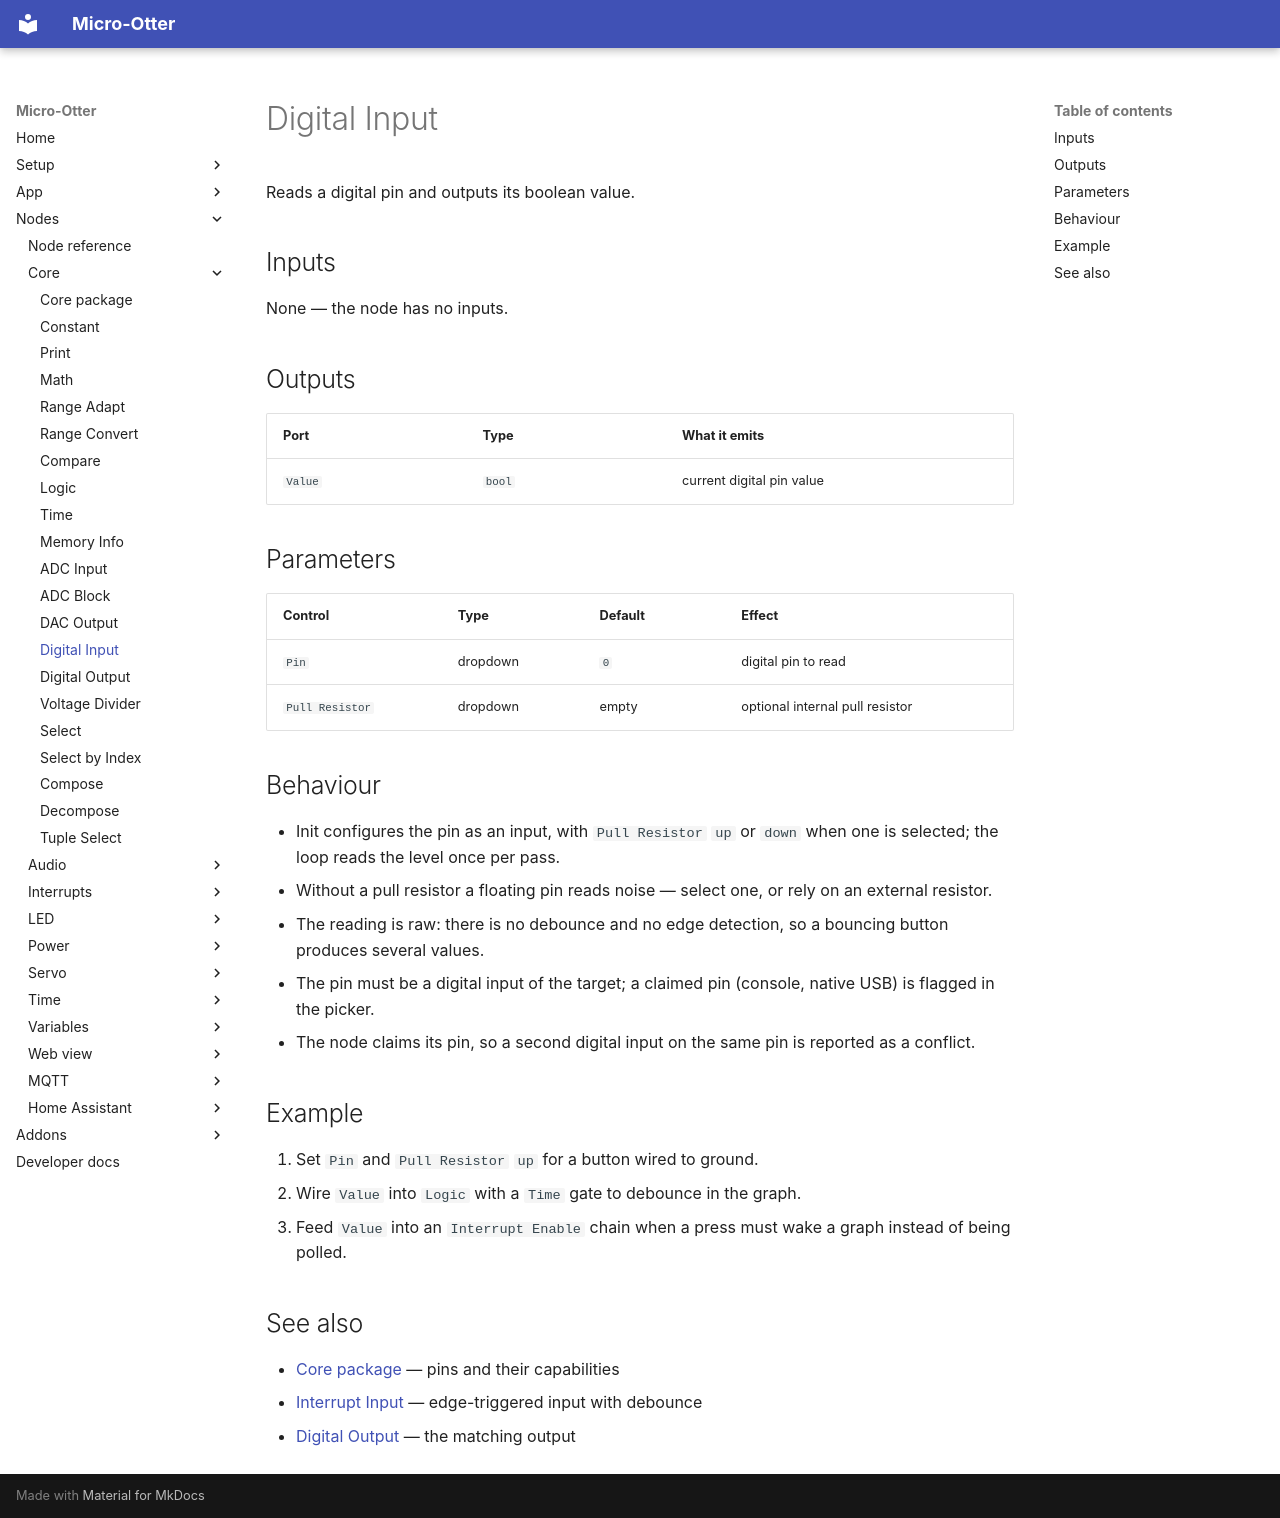

repository: dodeka12/micro-otter · page: nodes/core/digital-input/index.html · generator: mkdocs

# Digital Input

Reads a digital pin and outputs its boolean value.

## Inputs

None — the node has no inputs.

## Outputs

| Port | Type | What it emits |
|---|---|---|
| `Value` | `bool` | current digital pin value |

## Parameters

| Control | Type | Default | Effect |
|---|---|---|---|
| `Pin` | dropdown | `0` | digital pin to read |
| `Pull Resistor` | dropdown | empty | optional internal pull resistor |

## Behaviour

- Init configures the pin as an input, with `Pull Resistor` `up` or `down` when one is selected; the
  loop reads the level once per pass.
- Without a pull resistor a floating pin reads noise — select one, or rely on an external resistor.
- The reading is raw: there is no debounce and no edge detection, so a bouncing button produces
  several values.
- The pin must be a digital input of the target; a claimed pin (console, native USB) is flagged in the
  picker.
- The node claims its pin, so a second digital input on the same pin is reported as a conflict.

## Example

1. Set `Pin` and `Pull Resistor` `up` for a button wired to ground.
2. Wire `Value` into `Logic` with a `Time` gate to debounce in the graph.
3. Feed `Value` into an `Interrupt Enable` chain when a press must wake a graph instead of being
   polled.

## See also

- [Core package](index.md) — pins and their capabilities
- [Interrupt Input](../irq/interrupt-input.md) — edge-triggered input with debounce
- [Digital Output](digital-output.md) — the matching output
